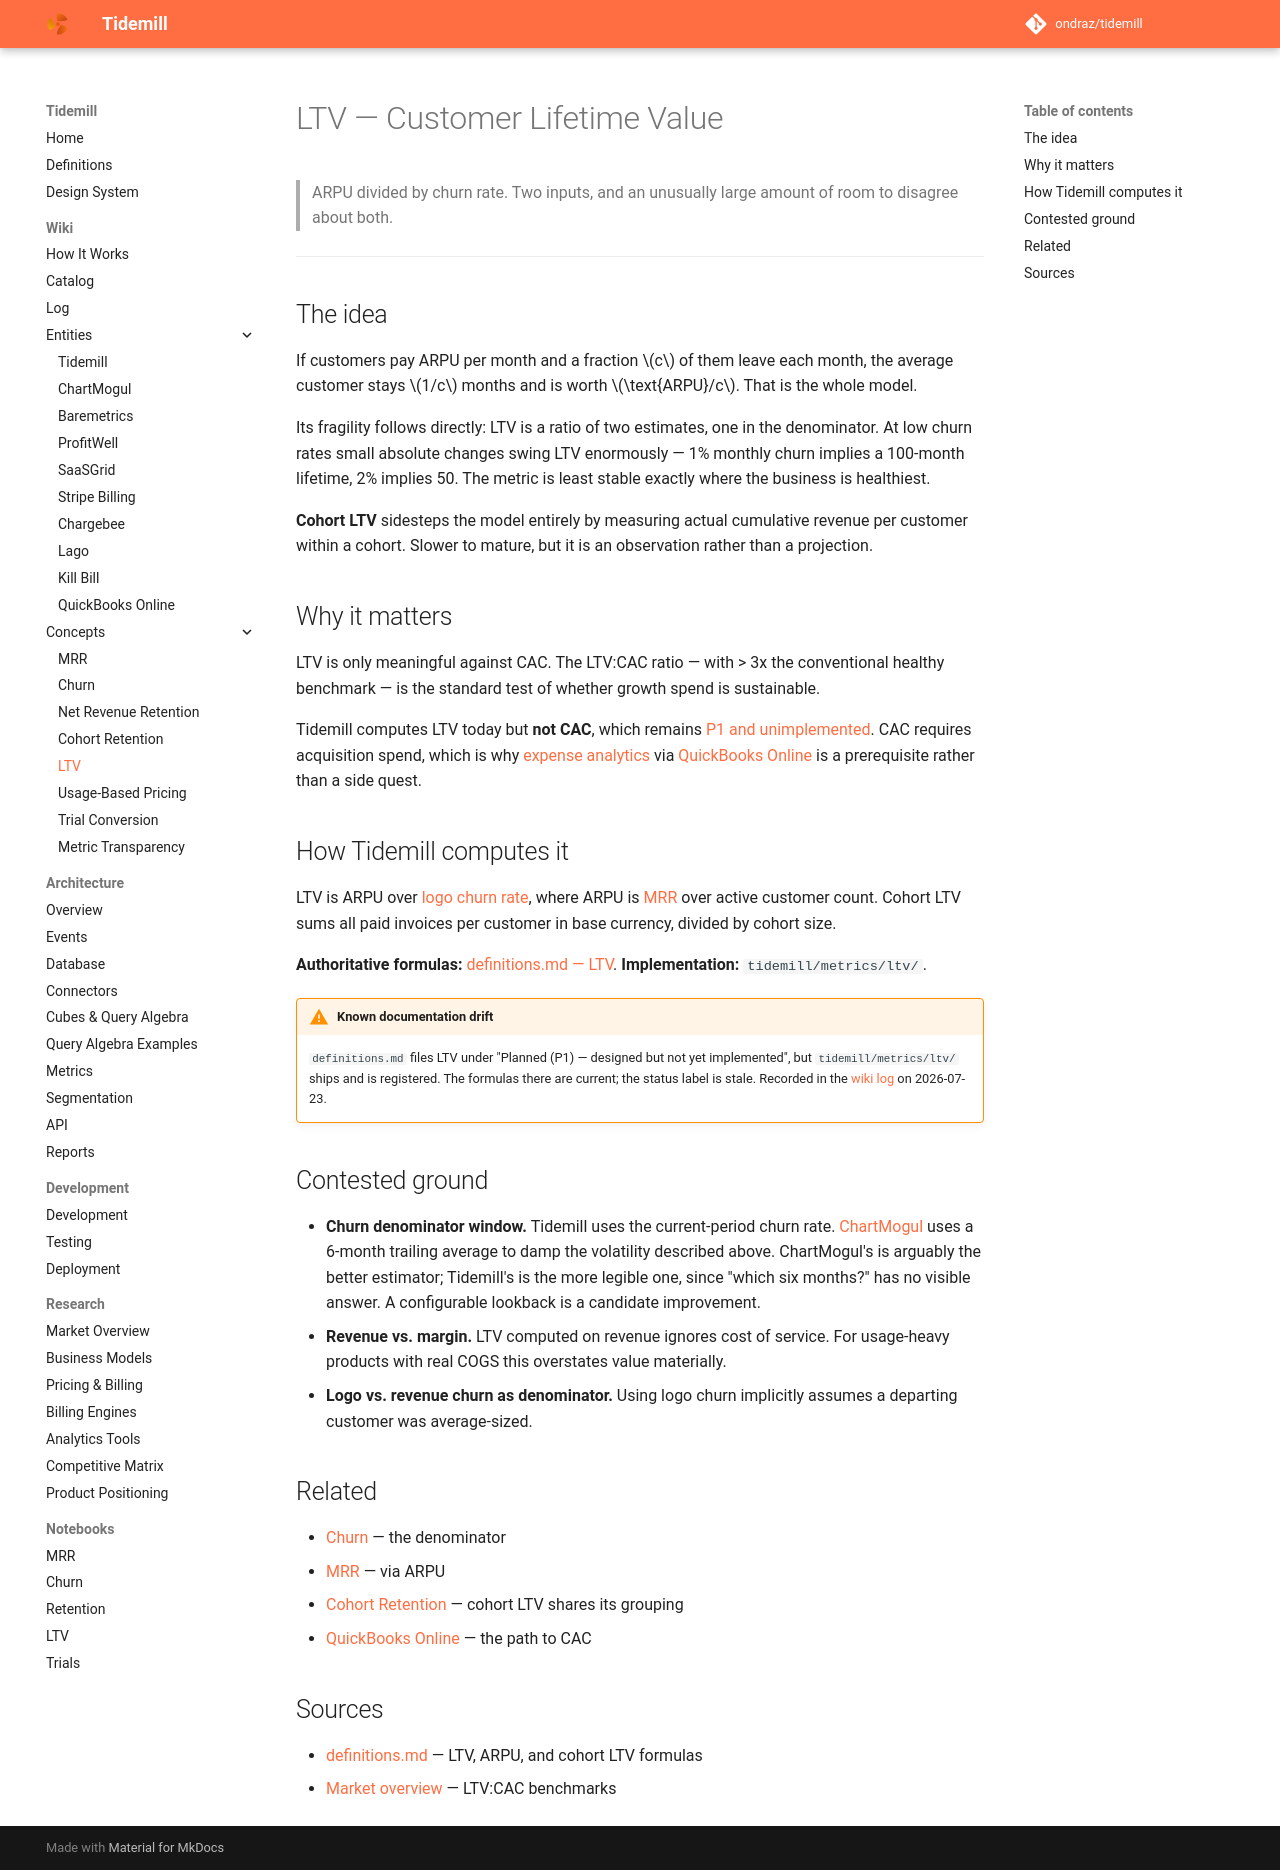

repository: ondraz/tidemill · page: wiki/concepts/ltv/index.html · generator: mkdocs

---
title: LTV — Customer Lifetime Value
description: Expected total revenue from a customer before they churn; the most assumption-laden metric in the category and the foundation of unit economics.
type: concept
tags: [metric, unit-economics, implemented]
updated: 2026-07-23
---

# LTV — Customer Lifetime Value

> ARPU divided by churn rate. Two inputs, and an unusually large amount of room to
> disagree about both.

---

## The idea

If customers pay ARPU per month and a fraction $c$ of them leave each month, the average
customer stays $1/c$ months and is worth $\text{ARPU}/c$. That is the whole model.

Its fragility follows directly: LTV is a ratio of two estimates, one in the denominator.
At low churn rates small absolute changes swing LTV enormously — 1% monthly churn implies
a 100-month lifetime, 2% implies 50. The metric is least stable exactly where the business
is healthiest.

**Cohort LTV** sidesteps the model entirely by measuring actual cumulative revenue per
customer within a cohort. Slower to mature, but it is an observation rather than a
projection.

## Why it matters

LTV is only meaningful against CAC. The LTV:CAC ratio — with > 3x the conventional
healthy benchmark — is the standard test of whether growth spend is sustainable.

Tidemill computes LTV today but **not CAC**, which remains
[P1 and unimplemented](../entities/tidemill.md). CAC requires acquisition spend, which is
why [expense analytics](../../architecture/expenses.md) via
[QuickBooks Online](../entities/quickbooks-online.md) is a prerequisite rather than a
side quest.

## How Tidemill computes it

LTV is ARPU over [logo churn rate](churn.md), where ARPU is [MRR](mrr.md) over active
customer count. Cohort LTV sums all paid invoices per customer in base currency, divided
by cohort size.

**Authoritative formulas:** [definitions.md — LTV](../../definitions.md).
**Implementation:** `tidemill/metrics/ltv/`.

!!! warning "Known documentation drift"
    `definitions.md` files LTV under "Planned (P1) — designed but not yet implemented",
    but `tidemill/metrics/ltv/` ships and is registered. The formulas there are current;
    the status label is stale. Recorded in the [wiki log](../log.md) on 2026-07-23.

## Contested ground

- **Churn denominator window.** Tidemill uses the current-period churn rate.
  [ChartMogul](../entities/chartmogul.md) uses a 6-month trailing average to damp the
  volatility described above. ChartMogul's is arguably the better estimator; Tidemill's
  is the more legible one, since "which six months?" has no visible answer. A configurable
  lookback is a candidate improvement.
- **Revenue vs. margin.** LTV computed on revenue ignores cost of service. For
  usage-heavy products with real COGS this overstates value materially.
- **Logo vs. revenue churn as denominator.** Using logo churn implicitly assumes a
  departing customer was average-sized.

## Related

- [Churn](churn.md) — the denominator
- [MRR](mrr.md) — via ARPU
- [Cohort Retention](cohort-retention.md) — cohort LTV shares its grouping
- [QuickBooks Online](../entities/quickbooks-online.md) — the path to CAC

## Sources

- [definitions.md](../../definitions.md) — LTV, ARPU, and cohort LTV formulas
- [Market overview](../../research/market-overview.md) — LTV:CAC benchmarks
